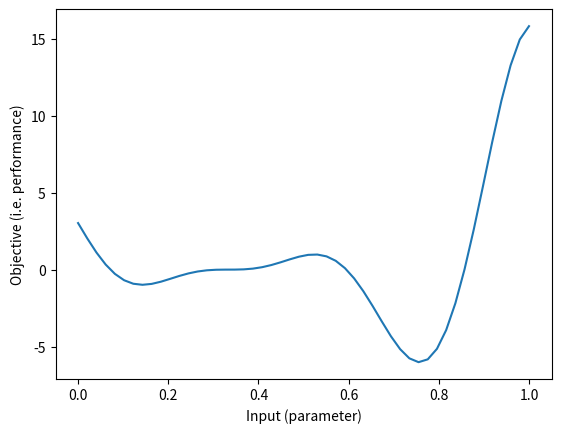

Recreate this plot in Python. (Note: this script raises an exception after producing the figure.)
import matplotlib.pyplot as plt
import numpy as np
import pandas as pd

# define fake performance function
# In an actual application, we would not have access to this function directly.
# Instead, we could only measure the outcome by running an experiment, such as timing
# a particular run of the system.
def f(x):
    return (6*x-2)**2*np.sin(12*x-4)

# define a domain to evaluate
line = np.linspace(0, 1)
# evaluate function
values = f(line)
# plot function
plt.plot(line, values)
plt.xlabel("Input (parameter)")
plt.ylabel("Objective (i.e. performance)")

from mlos.Optimizers.OptimizationProblem import OptimizationProblem, Objective
from mlos.Optimizers.BayesianOptimizer import BayesianOptimizer
from mlos.Spaces import SimpleHypergrid, ContinuousDimension

# single continuous input dimension between 0 and 1
input_space = SimpleHypergrid(name="input", dimensions=[ContinuousDimension(name="x", min=0, max=1)])
# define output space, we might not know the exact ranges
output_space = SimpleHypergrid(name="objective",
                               dimensions=[ContinuousDimension(name="function_value", min=-10, max=10)])

# define optimization problem with input and output space and objective
optimization_problem = OptimizationProblem(
    parameter_space=input_space,
    objective_space=output_space,
    # we want to minimize the function
    objectives=[Objective(name="function_value", minimize=True)]
)

from mlos.Optimizers.BayesianOptimizer import BayesianOptimizer, BayesianOptimizerConfig
from mlos.Optimizers.RegressionModels.HomogeneousRandomForestRegressionModel import HomogeneousRandomForestRegressionModelConfig

from mlos.Spaces import Point

optimizer_config = BayesianOptimizerConfig.DEFAULT.copy()
optimizer_config.experiment_designer_config_fraction_random_suggestions = .1
random_forest_config = optimizer_config.homogeneous_random_forest_regression_model_config

random_forest_config.decision_tree_regression_model_config.n_new_samples_before_refit = 1
random_forest_config.decision_tree_regression_model_config.splitter = 'best'
# right now we're sampling without replacement so we need to subsample to make the trees different when using the 'best' splitter
random_forest_config.samples_fraction_per_estimator = .9
random_forest_config.n_estimators = 10

optimizer_config.experiment_designer_config.confidence_bound_utility_function_config.alpha = 0.1

optimizer = BayesianOptimizer(optimization_problem, optimizer_config)

def run_optimization(optimizer):
    # suggest new value from optimizer
    suggested_value = optimizer.suggest()
    input_values_df = suggested_value.to_dataframe()
    # suggested value are dictionary-like, keys are input space parameter names
    # evaluate target function
    target_value = f(suggested_value['x'])
    print(suggested_value, target_value)
    
    # build dataframes to 
    target_values_df = pd.DataFrame({'function_value': [target_value]})

    optimizer.register(input_values_df, target_values_df)

# run for some iterations
n_iterations = 15
for i in range(n_iterations):
    run_optimization(optimizer)

# evaluate the surrogate
surrogate_predictions = optimizer.predict(pd.DataFrame({'x': line})).get_dataframe()
# plot observations
feature_values, target_values = optimizer.get_experiment_data()
plt.scatter(feature_values, target_values, label='observed points')
plt.colorbar()
# plot true function (usually unknown)
plt.plot(line, values, label='true function')
# plot the surrogate
std = np.sqrt(surrogate_predictions['predicted_value_variance'])
value = surrogate_predictions['predicted_value']
plt.plot(line, value, label='surrogate predictions g')
plt.fill_between(line, value - std, value + std, alpha=.1)
plt.plot(line, -optimizer.experiment_designer.utility_function(pd.DataFrame({'x': line})), ':', label='utility_function')
plt.ylabel("Objective function f (performance)")
plt.xlabel("Input variable")
plt.legend()

# run for more iterations
n_iterations = 50
for i in range(n_iterations):
    run_optimization(optimizer)

# evaluate the surrogate
surrogate_predictions = optimizer.predict(pd.DataFrame({'x': line})).get_dataframe()
# plot observations
feature_values, target_values = optimizer.get_experiment_data()
plt.scatter(feature_values, target_values, label='observed points')
 
# plot true function (usually unknown)
plt.plot(line, values, label='true function')
# plot the surrogate
std = np.sqrt(surrogate_predictions['predicted_value_variance'])
value = surrogate_predictions['predicted_value']
plt.plot(line, value, label='surrogate predictions g')
plt.fill_between(line, value - std, value + std, alpha=.1)

plt.plot(line, -optimizer.experiment_designer.utility_function(pd.DataFrame({'x': line})), ':', label='utility_function')
ax = plt.gca()
ax.set_ylabel("Objective function f")
ax.set_xlabel("Input variable")
bins_axes = ax.twinx()
bins_axes.set_ylabel("Points sampled")
feature_values.hist(bins=20, ax=bins_axes, alpha=.3, color='k', label="count of querry points")
plt.legend()